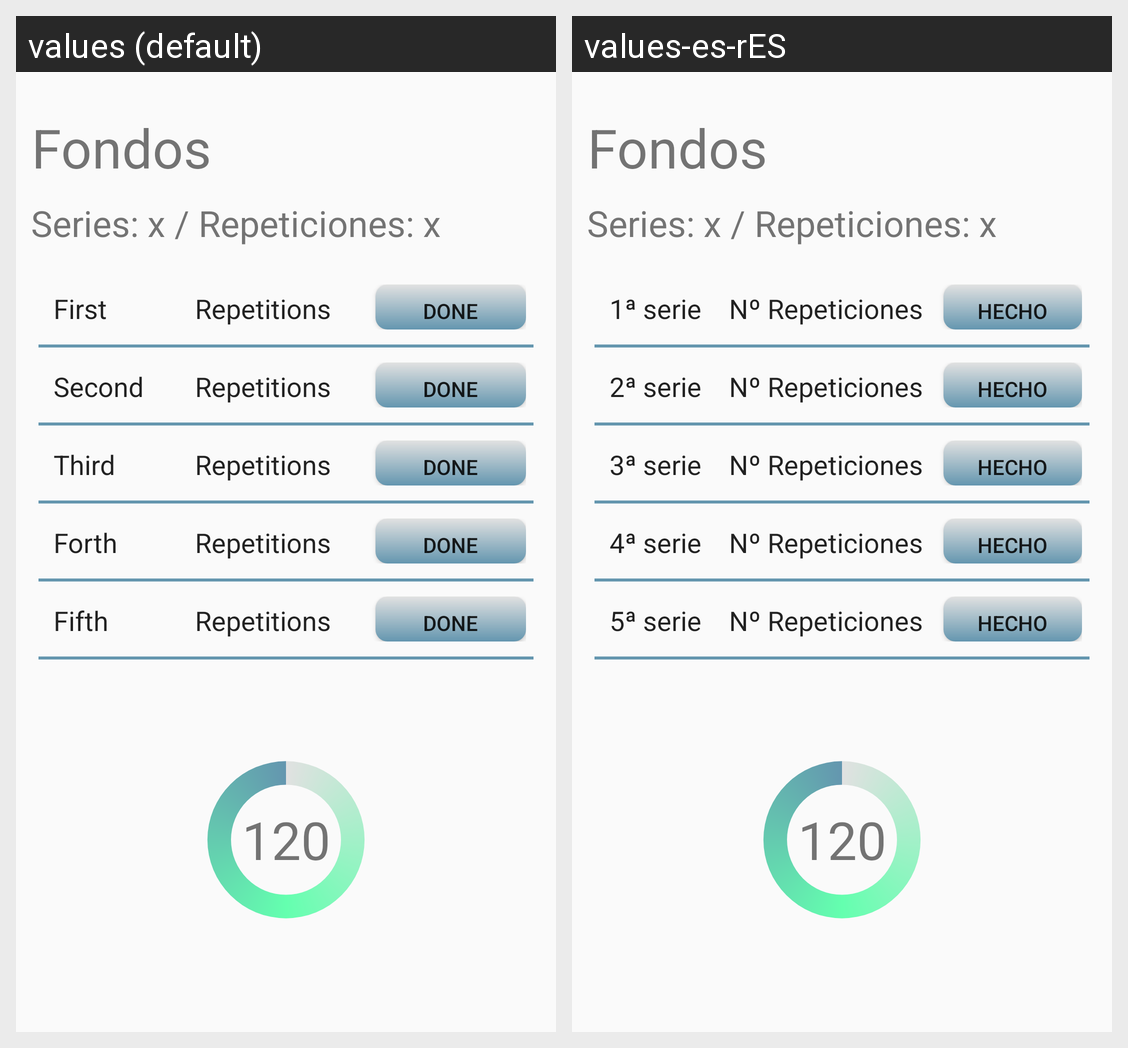

This grid shows one Android layout under two languages. Give, for every string resource on the screen, its name, the default text and each shown locale's text.
Android screen res/layout/content_fondos.xml rendered under 2 locales, left to right: values (default), values-es-rES. Device: Nexus 5 (rendered at 1080×1920; each locale shown at half size, 540×960, under a caption strip naming it); theme AppTheme.
Strings drawn on this screen, with the default value and each locale's value (text and hints the layout hard-codes, and strings that could not be matched under every locale, appear in the picture but are not listed):

primera_serie
  values: First
  values-es-rES: 1ª serie

numero_repeticiones
  values: Repetitions
  values-es-rES: Nº Repeticiones

hecha
  values: Done
  values-es-rES: Hecho

segunda_serie
  values: Second
  values-es-rES: 2ª serie

tercera_serie
  values: Third
  values-es-rES: 3ª serie

cuarta_serie
  values: Forth
  values-es-rES: 4ª serie

quinta_serie
  values: Fifth
  values-es-rES: 5ª serie
